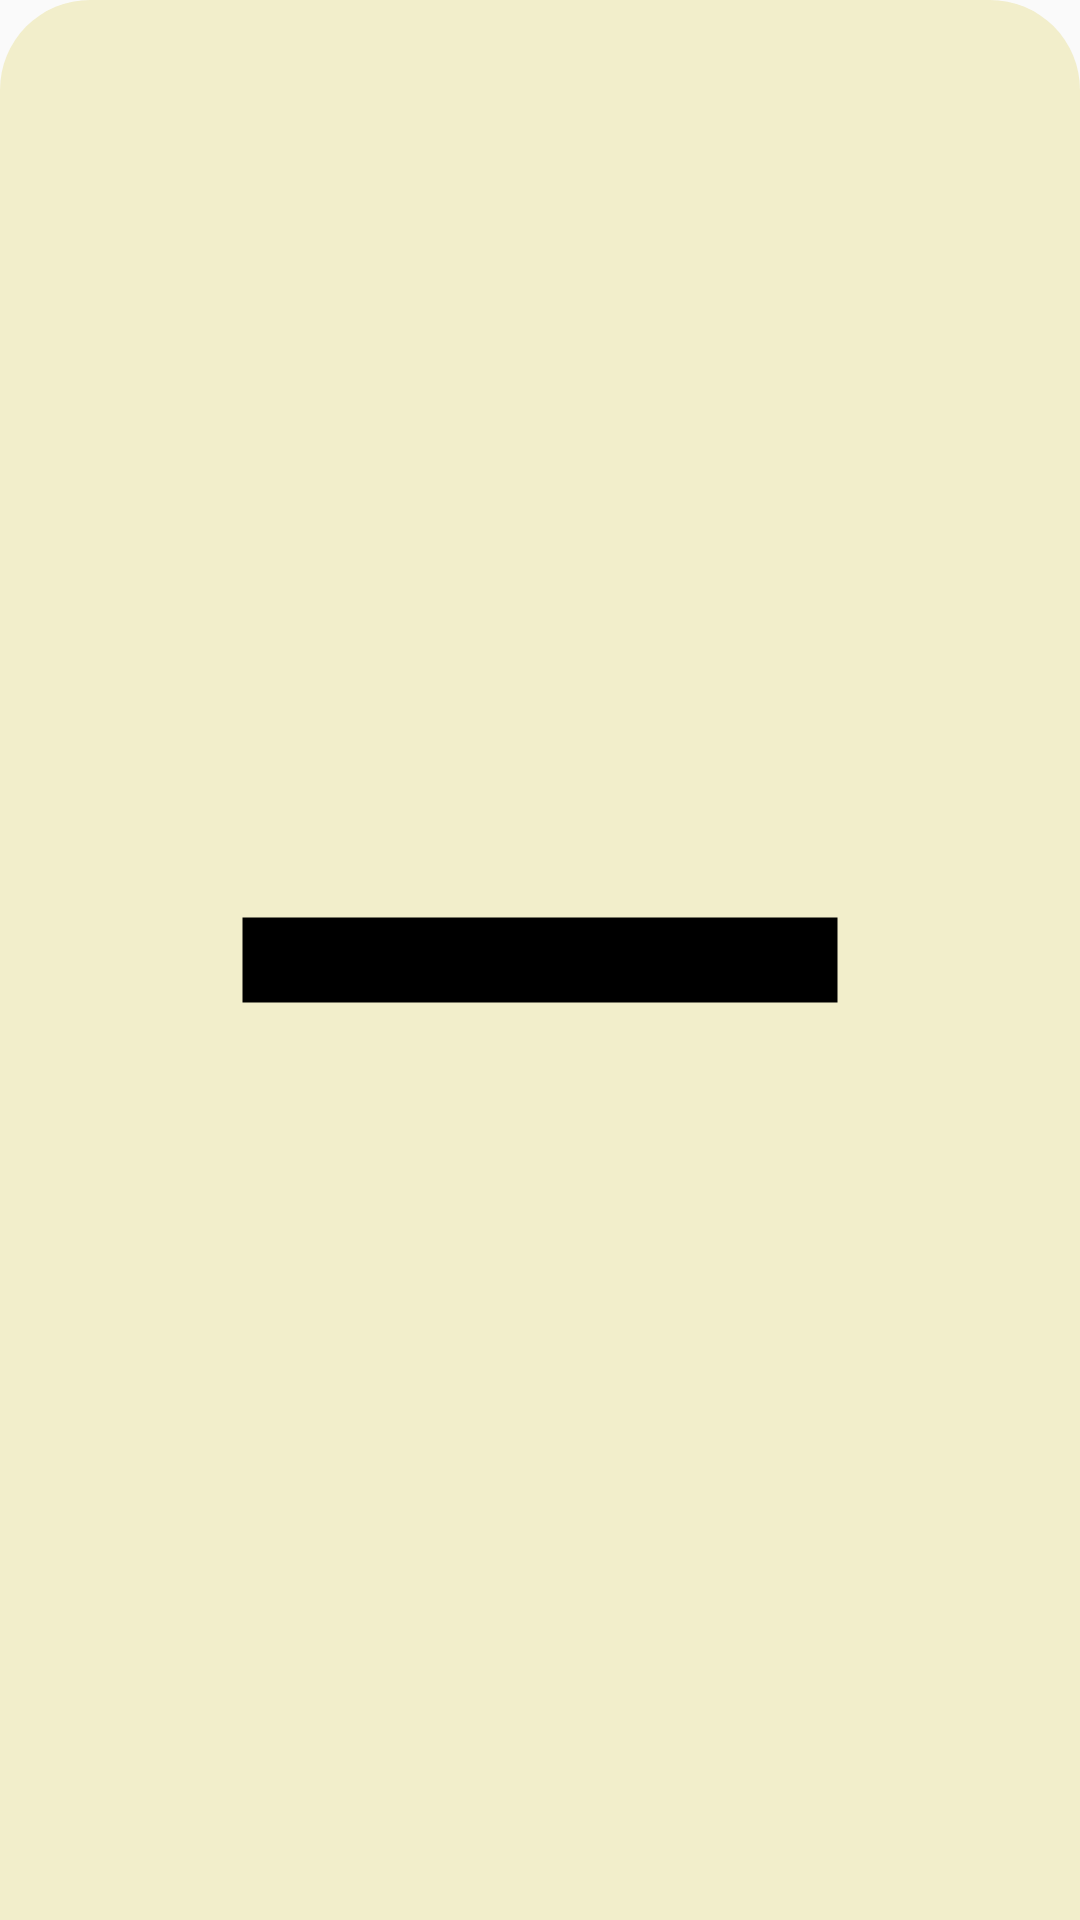

Reconstruct the res/layout file that produces this screen, plus the resources it refers to.
<!-- AndroidManifest.xml: application theme Theme.BhagvatGeetaApp -->
<!-- res/layout/chapter_info_extra.xml -->
<?xml version="1.0" encoding="utf-8"?>
<LinearLayout
    android:id="@+id/bottom_sheet"
    xmlns:android="http://schemas.android.com/apk/res/android"
    android:layout_width="match_parent"
    android:layout_height="wrap_content"
    android:background="@drawable/bottom_sheet"
    android:padding="10dp"
    android:orientation="vertical">

    <ImageView
        android:layout_width="match_parent"
        android:layout_height="match_parent"
        android:layout_gravity="center|top"
        android:src="@drawable/line" />

    <LinearLayout
        android:layout_width="match_parent"
        android:layout_height="wrap_content"
        android:gravity="center_horizontal">

        <TextView
            android:id="@+id/ChapterNoTv"
            android:layout_width="wrap_content"
            android:layout_height="wrap_content"
            android:text="@string/chapter_no_1S"
            android:layout_gravity="center"
            android:textSize="18sp"
            android:textStyle="bold"
            android:textColor="@color/black" />

    </LinearLayout>

    <TextView
        android:id="@+id/ChapterNameSanTv"
        android:layout_width="wrap_content"
        android:layout_height="wrap_content"
        android:text="अर्जुनविषादयोग"
        android:textSize="25sp"
        android:layout_gravity="center"
        android:textStyle="bold"
        android:textColor="@android:color/holo_orange_dark" />

    <TextView
        android:id="@+id/SummaryTv"
        android:layout_width="match_parent"
        android:layout_height="wrap_content"
        android:textAlignment="center"
        android:gravity="center_horizontal"
        android:text="@string/decription"
        android:textSize="16sp"
        android:textColor="@color/black"
        android:layout_marginVertical="6dp"/>

    <Button
        android:id="@+id/readNowBtn"
        android:layout_width="match_parent"
        android:layout_height="wrap_content"
        android:layout_marginTop="5dp"
        android:layout_marginBottom="5dp"
        android:background="@drawable/button"
        android:text="Read"
        android:textColor="@color/app_white" />

</LinearLayout>
<!-- resources referenced by this layout -->
<resources>
  <color name="app_white">#F5E6CA</color>
  <color name="black">#FF000000</color>
  <!-- drawable bottom_sheet (drawable) -->
  <?xml version="1.0" encoding="utf-8"?>
  <shape xmlns:android="http://schemas.android.com/apk/res/android">
      <solid android:color="#F2EECB"/>
      <corners android:topLeftRadius="30dp" android:topRightRadius="30dp"/>
      <padding android:bottom="8dp"/>
  
  </shape>
  <!-- drawable button (drawable) -->
  <?xml version="1.0" encoding="utf-8"?>
  <shape xmlns:android="http://schemas.android.com/apk/res/android" android:shape="rectangle">
  
      <solid android:color="@color/app_orange"  />
      <corners android:radius="14dp" />
  
  
  </shape>
  <!-- drawable line (drawable) -->
  <vector android:autoMirrored="true" android:height="30dp"
      android:tint="@color/black" android:viewportHeight="24"
      android:viewportWidth="24" android:width="30dp" xmlns:android="http://schemas.android.com/apk/res/android">
      <path android:fillColor="@android:color/black" android:pathData="M19,13H5v-2h14v2z"/>
  </vector>
  <string name="chapter_no_1S">Chapter No: 1</string>
  <string name="decription">The first chapter of the Bhagavad Gita - \"Arjuna Vishada Yoga\" introduces the setup, the setting, the characters and the circumstances that led to the epic battle of Mahabharata, fought between the Pandavas and the Kauravas. It outlines the reasons that led to the revelation of the of Bhagavad Gita.\nAs both armies stand ready for the battle, the mighty warrior Arjuna, on observing the warriors on both sides becomes increasingly sad and depressed due to the fear of losing his relatives and friends and the consequent sins attributed to killing his own relatives. So, he surrenders to Lord Krishna, seeking a solution. Thus, follows the wisdom of the Bhagavad Gita."</string>
  <style name="Theme.BhagvatGeetaApp" parent="Theme.AppCompat.DayNight.DarkActionBar">
          
          <item name="colorPrimary">@color/app_orange</item>
          <item name="colorPrimaryVariant">@color/app_brown</item>
          <item name="colorOnPrimary">@color/white</item>
          
          <item name="colorSecondary">@color/app_red</item>
          <item name="colorSecondaryVariant">@color/app_white</item>
          <item name="colorOnSecondary">@color/black</item>
          
          <item name="android:statusBarColor" tools:targetApi="l">?attr/colorPrimaryVariant</item>
          
      </style>
  <color name="app_orange">#FF7903</color>
  <color name="app_brown">#6C3625</color>
  <color name="white">#FFFFFFFF</color>
  <color name="app_red">#9F2A05</color>
</resources>
